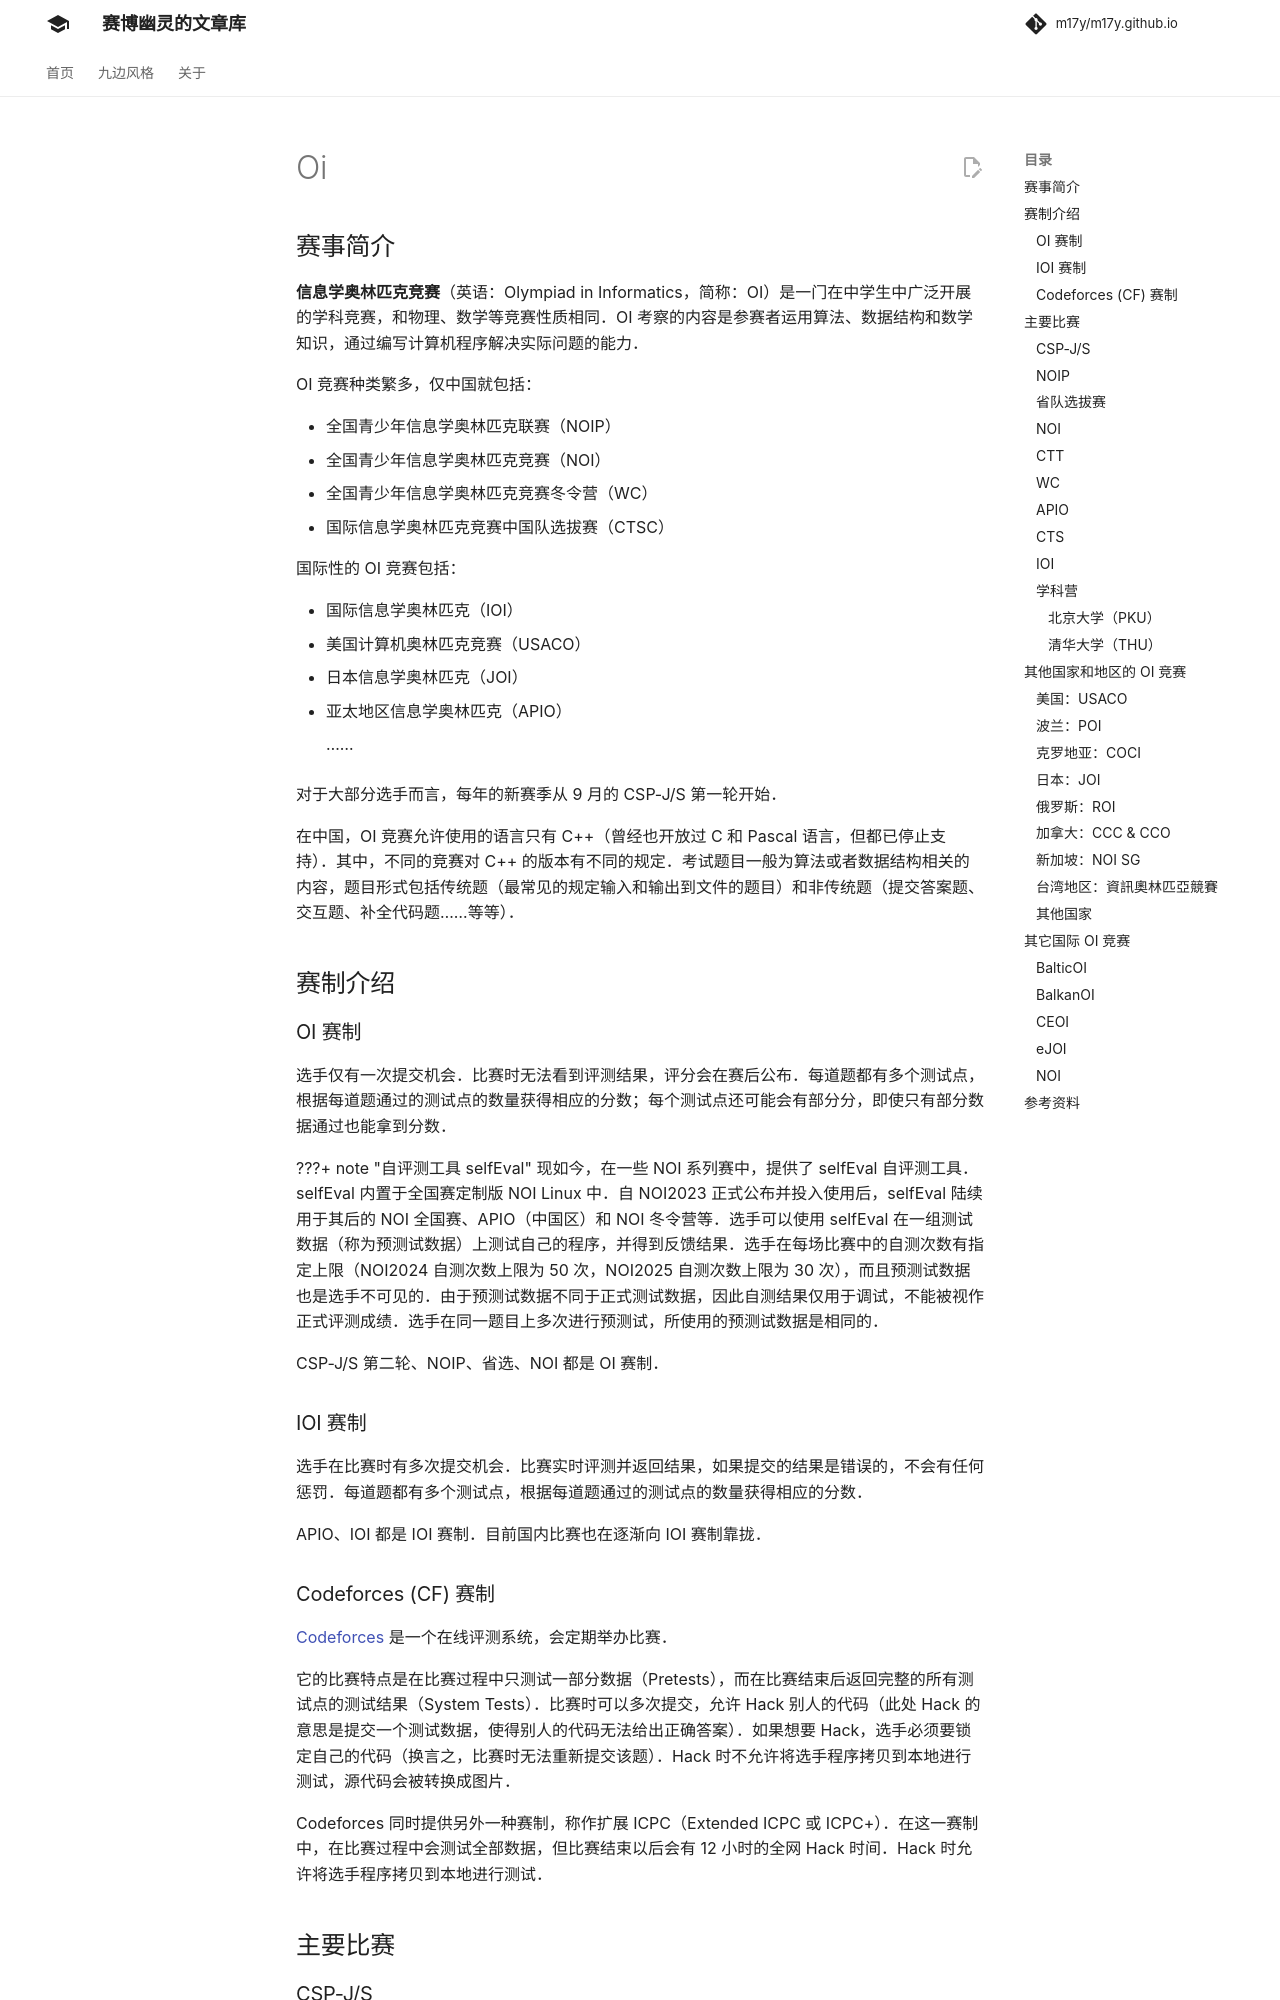

repository: m17y/m17y.github.io · page: contest/oi/index.html · generator: mkdocs

author: Ir1d, Planet6174, abc1763613206, StudyingFather, cjsoft, Marcythm, luoguyuntianming, ChungZH, Xeonacid, YZircon, i-Yirannn, H-J-Granger, NachtgeistW, YuzhenQin, Andycode3759

## 赛事简介

**信息学奥林匹克竞赛**（英语：Olympiad in Informatics，简称：OI）是一门在中学生中广泛开展的学科竞赛，和物理、数学等竞赛性质相同。OI 考察的内容是参赛者运用算法、数据结构和数学知识，通过编写计算机程序解决实际问题的能力。

OI 竞赛种类繁多，仅中国就包括：

-   全国青少年信息学奥林匹克联赛（NOIP）
-   全国青少年信息学奥林匹克竞赛（NOI）
-   全国青少年信息学奥林匹克竞赛冬令营（WC）
-   国际信息学奥林匹克竞赛中国队选拔赛（CTSC）

国际性的 OI 竞赛包括：

-   国际信息学奥林匹克（IOI）
-   美国计算机奥林匹克竞赛（USACO）
-   日本信息学奥林匹克（JOI）
-   亚太地区信息学奥林匹克（APIO）

    ……

对于大部分选手而言，每年的新赛季从 9 月的 CSP-J/S 第一轮开始。

在中国，OI 竞赛允许使用的语言只有 C++（曾经也开放过 C 和 Pascal 语言，但都已停止支持）。其中，不同的竞赛对 C++ 的版本有不同的规定。考试题目一般为算法或者数据结构相关的内容，题目形式包括传统题（最常见的规定输入和输出到文件的题目）和非传统题（提交答案题、交互题、补全代码题……等等）。

## 赛制介绍

### OI 赛制

选手仅有一次提交机会。比赛时无法看到评测结果，评分会在赛后公布。每道题都有多个测试点，根据每道题通过的测试点的数量获得相应的分数；每个测试点还可能会有部分分，即使只有部分数据通过也能拿到分数。

CSP-J/S 第二轮、NOIP、省选、NOI 都是 OI 赛制。

### IOI 赛制

选手在比赛时有多次提交机会。比赛实时评测并返回结果，如果提交的结果是错误的，不会有任何惩罚。每道题都有多个测试点，根据每道题通过的测试点的数量获得相应的分数。

APIO、IOI 都是 IOI 赛制。目前国内比赛也在逐渐向 IOI 赛制靠拢。

### Codeforces (CF) 赛制

[Codeforces](https://codeforces.com) 是一个在线评测系统，会定期举办比赛。

它的比赛特点是在比赛过程中只测试一部分数据（Pretests），而在比赛结束后返回完整的所有测试点的测试结果（System Tests）。比赛时可以多次提交，允许 Hack 别人的代码（此处 Hack 的意思是提交一个测试数据，使得别人的代码无法给出正确答案）。如果想要 Hack，选手必须要锁定自己的代码（换言之，比赛时无法重新提交该题）。Hack 时不允许将选手程序拷贝到本地进行测试，源代码会被转换成图片。

Codeforces 同时提供另外一种赛制，称作扩展 ICPC（Extended ICPC 或 ICPC+）。在这一赛制中，在比赛过程中会测试全部数据，但比赛结束以后会有 12 小时的全网 Hack 时间。Hack 时允许将选手程序拷贝到本地进行测试。

## 主要比赛
